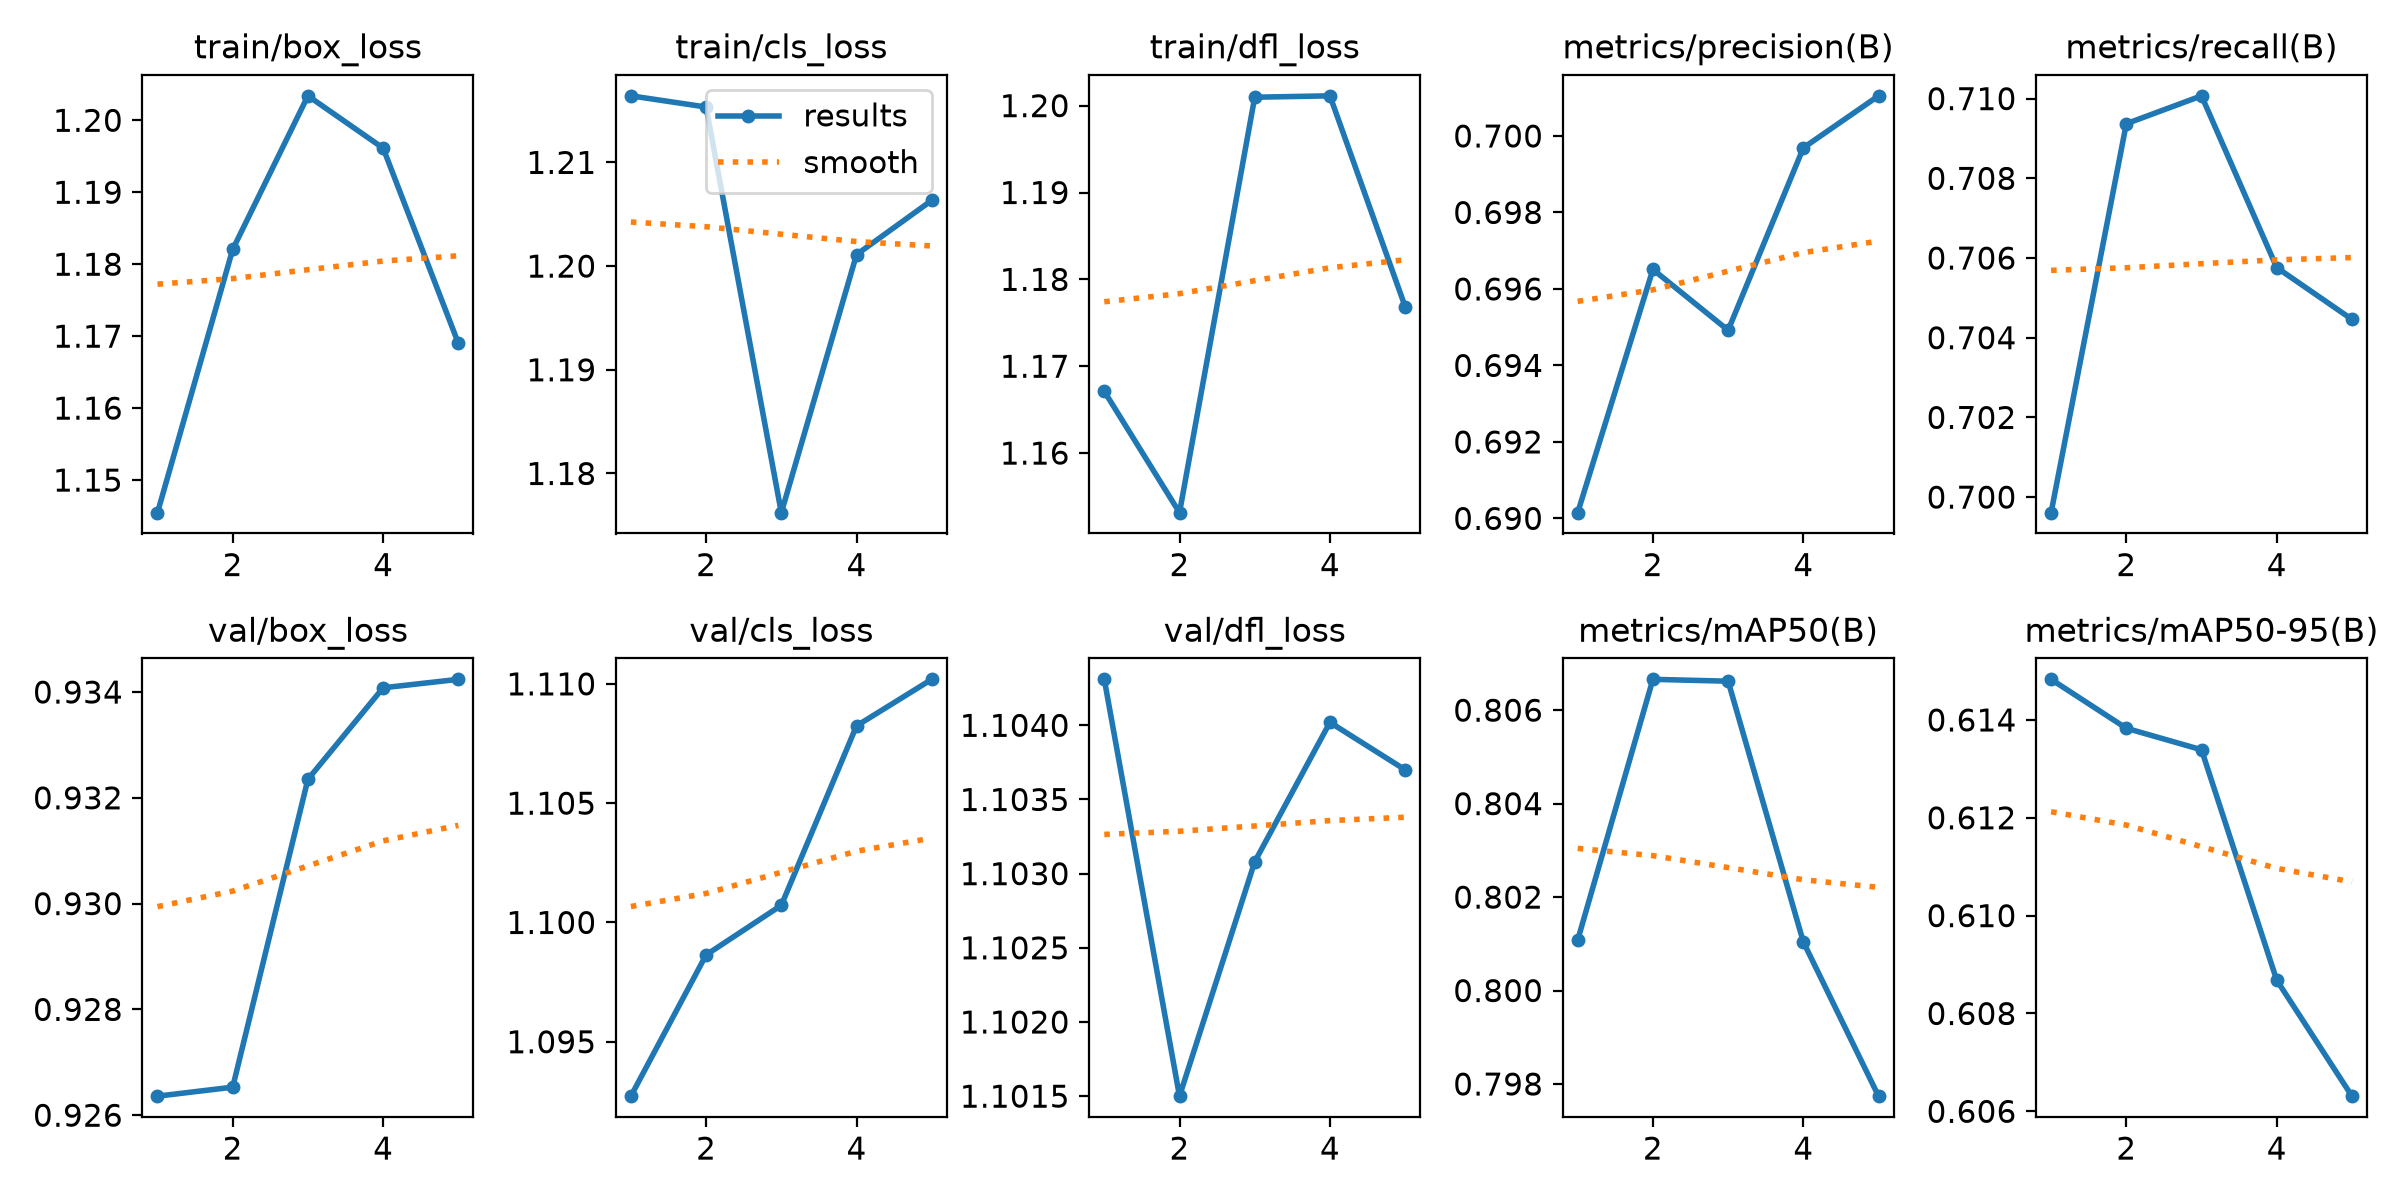

Values plotted in this chart, from the file beside it:
epoch, time, train/box_loss, train/cls_loss, train/dfl_loss, metrics/precision(B), metrics/recall(B), metrics/mAP50(B), metrics/mAP50-95(B), val/box_loss, val/cls_loss, val/dfl_loss, lr/pg0, lr/pg1, lr/pg2
1, 26.09, 1.145, 1.216, 1.167, 0.6902, 0.6996, 0.8011, 0.6148, 0.9264, 1.093, 1.104, 0.0001, 0.0001, 0.0001
2, 50.35, 1.182, 1.215, 1.153, 0.6965, 0.7094, 0.8067, 0.6138, 0.9265, 1.099, 1.101, 8.02e-05, 8.02e-05, 8.02e-05
3, 78.82, 1.203, 1.176, 1.201, 0.6949, 0.7101, 0.8066, 0.6134, 0.9324, 1.101, 1.103, 6.04e-05, 6.04e-05, 6.04e-05
4, 101.6, 1.196, 1.201, 1.201, 0.6997, 0.7058, 0.801, 0.6087, 0.9341, 1.108, 1.104, 4.06e-05, 4.06e-05, 4.06e-05
5, 125.5, 1.169, 1.206, 1.177, 0.701, 0.7045, 0.7977, 0.6063, 0.9342, 1.11, 1.104, 2.08e-05, 2.08e-05, 2.08e-05
